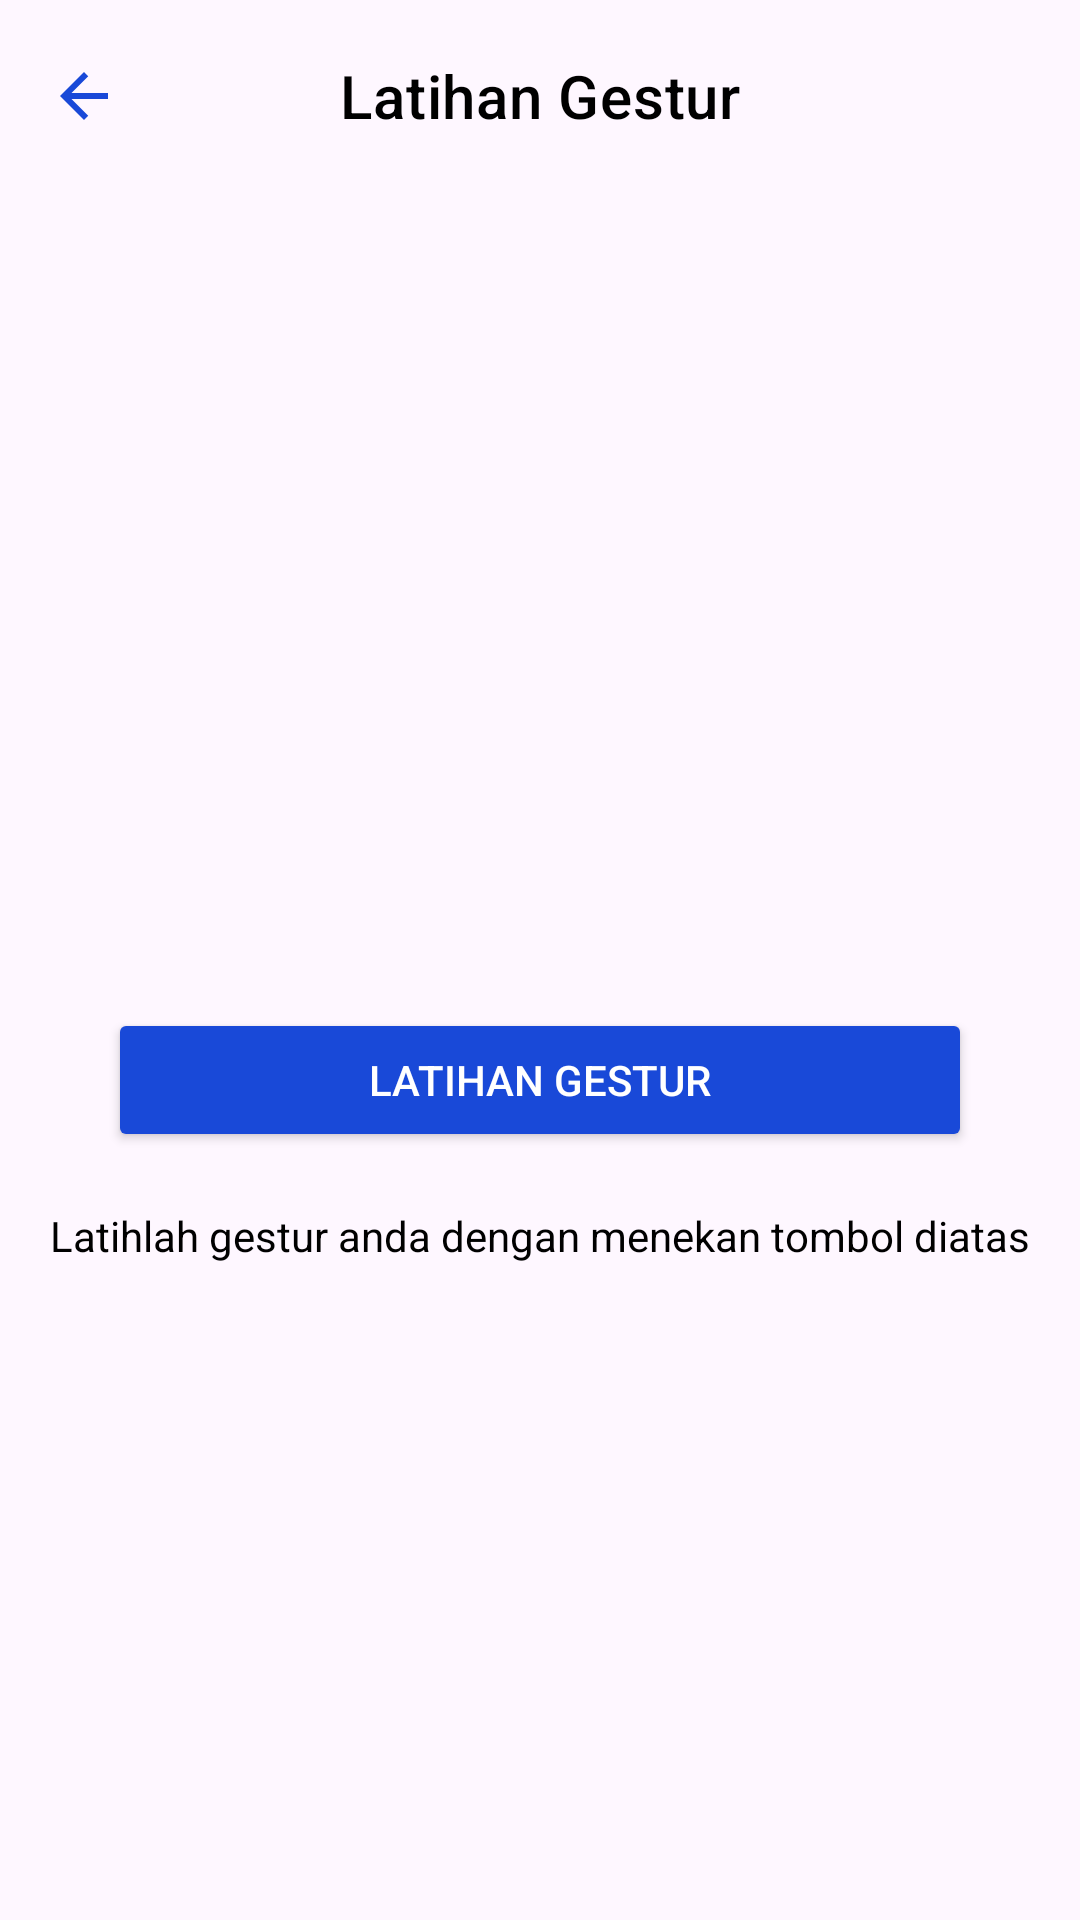

Layout XML and referenced resources for this Android screen:
<!-- AndroidManifest.xml: application theme Theme.SIBIPEDIAV2 -->
<!-- res/layout/activity_gesture_detail.xml -->
<androidx.constraintlayout.widget.ConstraintLayout xmlns:android="http://schemas.android.com/apk/res/android"
    xmlns:app="http://schemas.android.com/apk/res-auto"
    xmlns:tools="http://schemas.android.com/tools"
    android:layout_width="match_parent"
    android:layout_height="match_parent"
    tools:context=".ui.kamus.GestureDetailActivity">

    <com.google.android.material.appbar.AppBarLayout
        android:layout_width="match_parent"
        android:layout_height="wrap_content"
        android:theme="@style/ThemeOverlay.AppCompat.Dark.ActionBar"
        tools:ignore="MissingConstraints">

        <androidx.appcompat.widget.Toolbar
            android:id="@+id/toolbar"
            android:layout_width="match_parent"
            android:layout_height="?attr/actionBarSize">

            <ImageButton
                android:id="@+id/backButton"
                android:layout_width="wrap_content"
                android:layout_height="wrap_content"
                android:background="?attr/selectableItemBackgroundBorderless"
                android:src="@drawable/baseline_arrow_back_24"
                android:contentDescription="@string/back" />

            <TextView
                android:id="@+id/gestureTitle"
                android:layout_width="wrap_content"
                android:layout_height="match_parent"
                android:layout_gravity="center"
                android:text="@string/latihan_gestur"
                android:textAppearance="?attr/textAppearanceHeadline6"
                android:textColor="@color/black"
                android:gravity="center" />
        </androidx.appcompat.widget.Toolbar>
    </com.google.android.material.appbar.AppBarLayout>

    <ImageView
        android:id="@+id/gestureImageView"
        android:layout_width="0dp"
        android:layout_height="0dp"
        android:layout_marginTop="32dp"
        android:layout_marginBottom="16dp"
        app:layout_constraintStart_toStartOf="parent"
        app:layout_constraintEnd_toEndOf="parent"
        app:layout_constraintHeight_percent="0.5"
        android:scaleType="fitCenter" />

    <Button
        android:id="@+id/practiceButton"
        android:layout_width="0dp"
        android:layout_height="wrap_content"
        android:text="@string/latihan_gestur"
        android:backgroundTint="#1949D8"
        android:textColor="@android:color/white"
        android:layout_marginTop="16dp"
        app:layout_constraintTop_toBottomOf="@+id/gestureImageView"
        app:layout_constraintStart_toStartOf="parent"
        app:layout_constraintEnd_toEndOf="parent"
        app:layout_constraintWidth_percent="0.8" />

    <TextView
        android:id="@+id/instructionTextView"
        android:layout_width="wrap_content"
        android:layout_height="wrap_content"
        android:layout_marginTop="16dp"
        android:gravity="center"
        android:text="@string/latihan_gestur_desc"
        android:textColor="@android:color/black"
        android:textSize="14sp"
        app:layout_constraintBottom_toBottomOf="parent"
        app:layout_constraintEnd_toEndOf="parent"
        app:layout_constraintHorizontal_bias="0.493"
        app:layout_constraintStart_toStartOf="parent"
        app:layout_constraintTop_toBottomOf="@+id/practiceButton"
        app:layout_constraintVertical_bias="0.011" />
</androidx.constraintlayout.widget.ConstraintLayout>
<!-- resources referenced by this layout -->
<resources>
  <color name="black">#FF000000</color>
  <!-- drawable baseline_arrow_back_24 (drawable) -->
  <vector xmlns:android="http://schemas.android.com/apk/res/android" android:autoMirrored="true" android:height="24dp" android:tint="#1949D8" android:viewportHeight="24" android:viewportWidth="24" android:width="24dp">
        
      <path android:fillColor="@android:color/white" android:pathData="M20,11H7.83l5.59,-5.59L12,4l-8,8 8,8 1.41,-1.41L7.83,13H20v-2z"/>
      
  </vector>
  <string name="back">Back</string>
  <string name="latihan_gestur">Latihan Gestur</string>
  <string name="latihan_gestur_desc">Latihlah gestur anda dengan menekan tombol diatas</string>
  <style name="Theme.SIBIPEDIAV2" parent="Base.Theme.SIBIPEDIAV2" />
  <style name="Base.Theme.SIBIPEDIAV2" parent="Theme.Material3.DayNight.NoActionBar">
          
          
      </style>
</resources>
